Labelled photos from "DatasetEnfermedadesOregano", an image-classification folder in GabrielFMH/DatasetEnfermedadesOregano. The possible labels are: alternaria, mosaic, OIDIO, mosca blanca, healthy oregano, roya, trips.

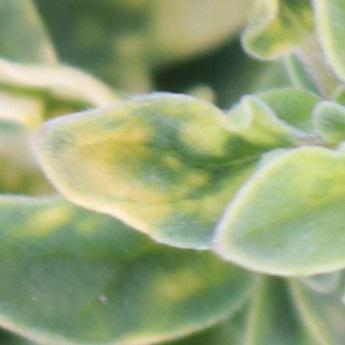
Label: mosaic

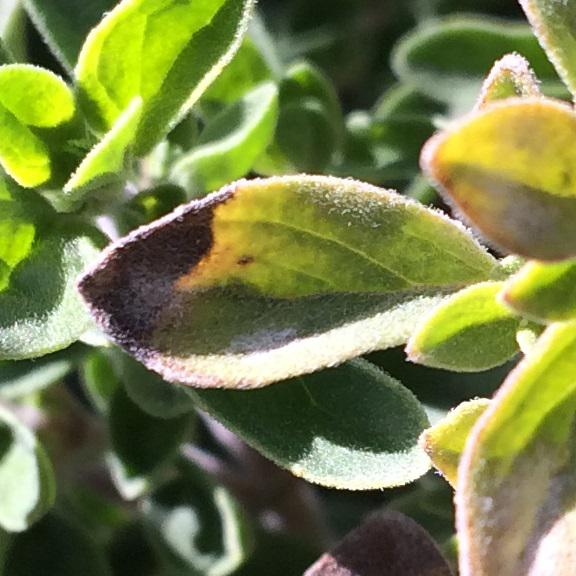
Label: alternaria

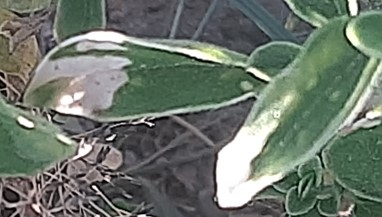
Label: OIDIO

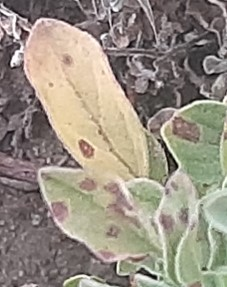
Label: roya

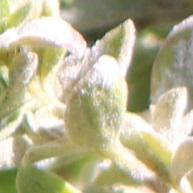
Label: OIDIO

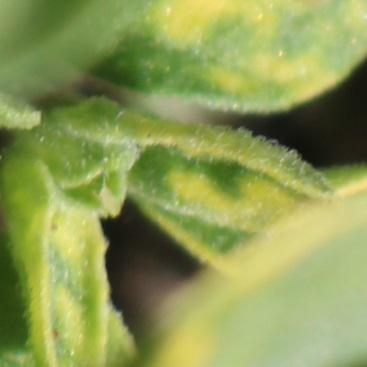
Label: mosaic
